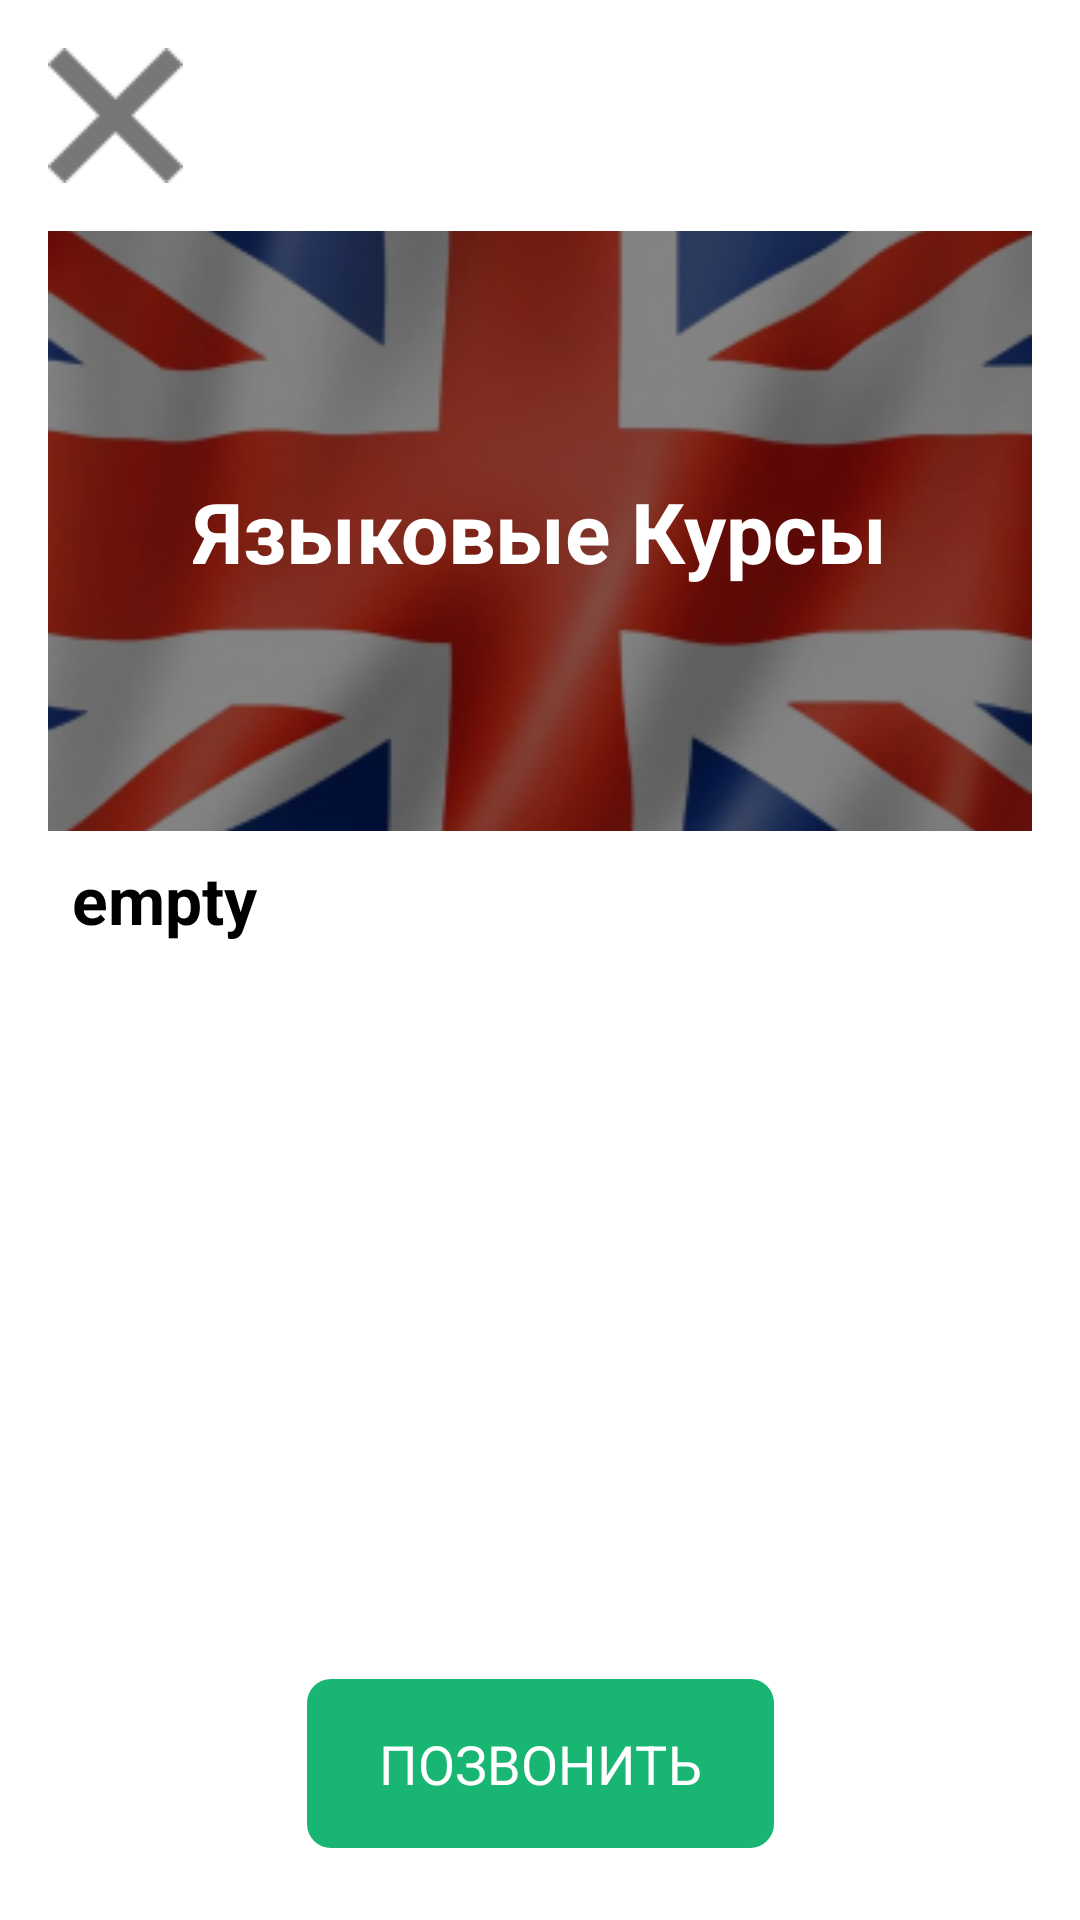

Layout XML and referenced resources for this Android screen:
<!-- AndroidManifest.xml: application theme Theme.AmericanSchool -->
<!-- res/layout/activity_info.xml -->
<?xml version="1.0" encoding="utf-8"?>
<androidx.constraintlayout.widget.ConstraintLayout xmlns:android="http://schemas.android.com/apk/res/android"
    xmlns:app="http://schemas.android.com/apk/res-auto"
    xmlns:tools="http://schemas.android.com/tools"
    android:layout_width="match_parent"
    android:layout_height="match_parent"
    tools:context=".InfoActivity">

    <ScrollView
        android:layout_width="match_parent"
        android:layout_height="match_parent">

        <LinearLayout
            android:layout_width="match_parent"
            android:layout_height="wrap_content"
            android:orientation="vertical"
            android:padding="16dp">

            <ImageView
                android:layout_width="wrap_content"
                android:layout_height="wrap_content"
                android:src="@drawable/close"/>

            <androidx.constraintlayout.widget.ConstraintLayout
                android:layout_width="match_parent"
                android:layout_height="200dp"
                android:layout_marginTop="16dp">
                <ImageView
                    android:layout_width="match_parent"
                    android:layout_height="match_parent"
                    android:src="@drawable/image_1"
                    android:scaleType="centerCrop"/>
                <ImageView
                    android:layout_width="match_parent"
                    android:layout_height="match_parent"
                    android:src="@drawable/solid_overlay"/>
                <TextView
                    android:layout_width="wrap_content"
                    android:layout_height="wrap_content"
                    android:layout_margin="8dp"
                    android:text="@string/service_language"
                    android:textSize="28sp"
                    android:textStyle="bold"
                    android:textColor="@color/white"
                    app:layout_constraintBottom_toBottomOf="parent"
                    app:layout_constraintLeft_toLeftOf="parent"
                    app:layout_constraintRight_toRightOf="parent"
                    app:layout_constraintTop_toTopOf="parent"/>

            </androidx.constraintlayout.widget.ConstraintLayout>

            <TextView
                android:layout_width="match_parent"
                android:layout_height="wrap_content"
                android:layout_marginBottom="72dp"
                android:padding="8dp"
                android:text="empty"
                android:textColor="@color/black"
                android:textSize="22sp"
                android:textStyle="bold"/>
        </LinearLayout>
    </ScrollView>

    <TextView
        android:layout_width="wrap_content"
        android:layout_height="wrap_content"
        android:layout_margin="24dp"
        android:background="@drawable/call_button_bg"
        android:paddingLeft="24dp"
        android:paddingTop="16dp"
        android:paddingRight="24dp"
        android:paddingBottom="16dp"
        android:text="@string/button_call"
        android:textColor="@color/white"
        android:textSize="18sp"
        app:layout_constraintBottom_toBottomOf="parent"
        app:layout_constraintEnd_toEndOf="parent"
        app:layout_constraintStart_toStartOf="parent" />

</androidx.constraintlayout.widget.ConstraintLayout>
<!-- resources referenced by this layout -->
<resources>
  <!-- drawable call_button_bg (drawable) -->
  <?xml version="1.0" encoding="utf-8"?>
  <shape android:shape="rectangle" xmlns:android="http://schemas.android.com/apk/res/android">
      <solid android:color="#19B573"/>
      <corners android:radius="8dp"/>
  </shape>
  <!-- drawable close: png bitmap (drawable, 516 bytes) -->
  <!-- drawable image_1: png bitmap (drawable, 104929 bytes) -->
  <!-- drawable solid_overlay (drawable) -->
  <?xml version="1.0" encoding="utf-8"?>
  <shape android:shape="rectangle" xmlns:android="http://schemas.android.com/apk/res/android">
      <solid android:color="#78000000"/>
  </shape>
  <string name="button_call">ПОЗВОНИТЬ</string>
  <string name="service_language">Языковые Курсы</string>
  <style name="Theme.AmericanSchool" parent="Theme.MaterialComponents.DayNight.NoActionBar">
          
          <item name="colorPrimary">@color/purple_500</item>
          <item name="colorPrimaryVariant">@color/purple_700</item>
          <item name="colorOnPrimary">@color/white</item>
          
          <item name="colorSecondary">@color/teal_200</item>
          <item name="colorSecondaryVariant">@color/teal_700</item>
          <item name="colorOnSecondary">@color/black</item>
          
          <item name="android:statusBarColor" tools:targetApi="l">?attr/colorPrimaryVariant</item>
          
      </style>
  <!-- not gathered from this repository: default colours our renderer supplied (Android Studio template values) -->
  <color name="purple_500">#FF6200EE</color>
  <color name="purple_700">#FF3700B3</color>
  <color name="teal_200">#FF03DAC5</color>
  <color name="teal_700">#FF018786</color>
  <color name="black">#FF000000</color>
  <color name="white">#FFFFFFFF</color>
</resources>
